5-way image classification set "augmented" from GitHub (AtulV2/Industrial_Surface_Defect_Classification); label vocabulary: crazing, inclusion, pitted surface, rolled-in scale, scratches.

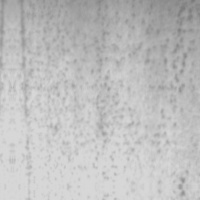
Label: pitted surface

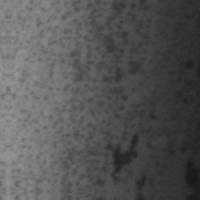
Label: pitted surface

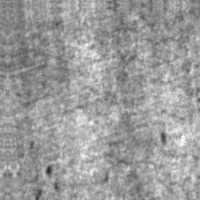
Label: crazing

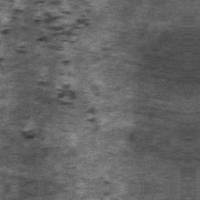
Label: rolled-in scale

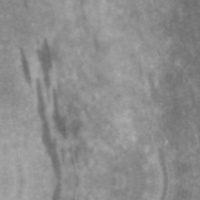
Label: inclusion

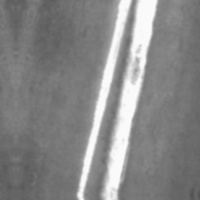
Label: scratches
